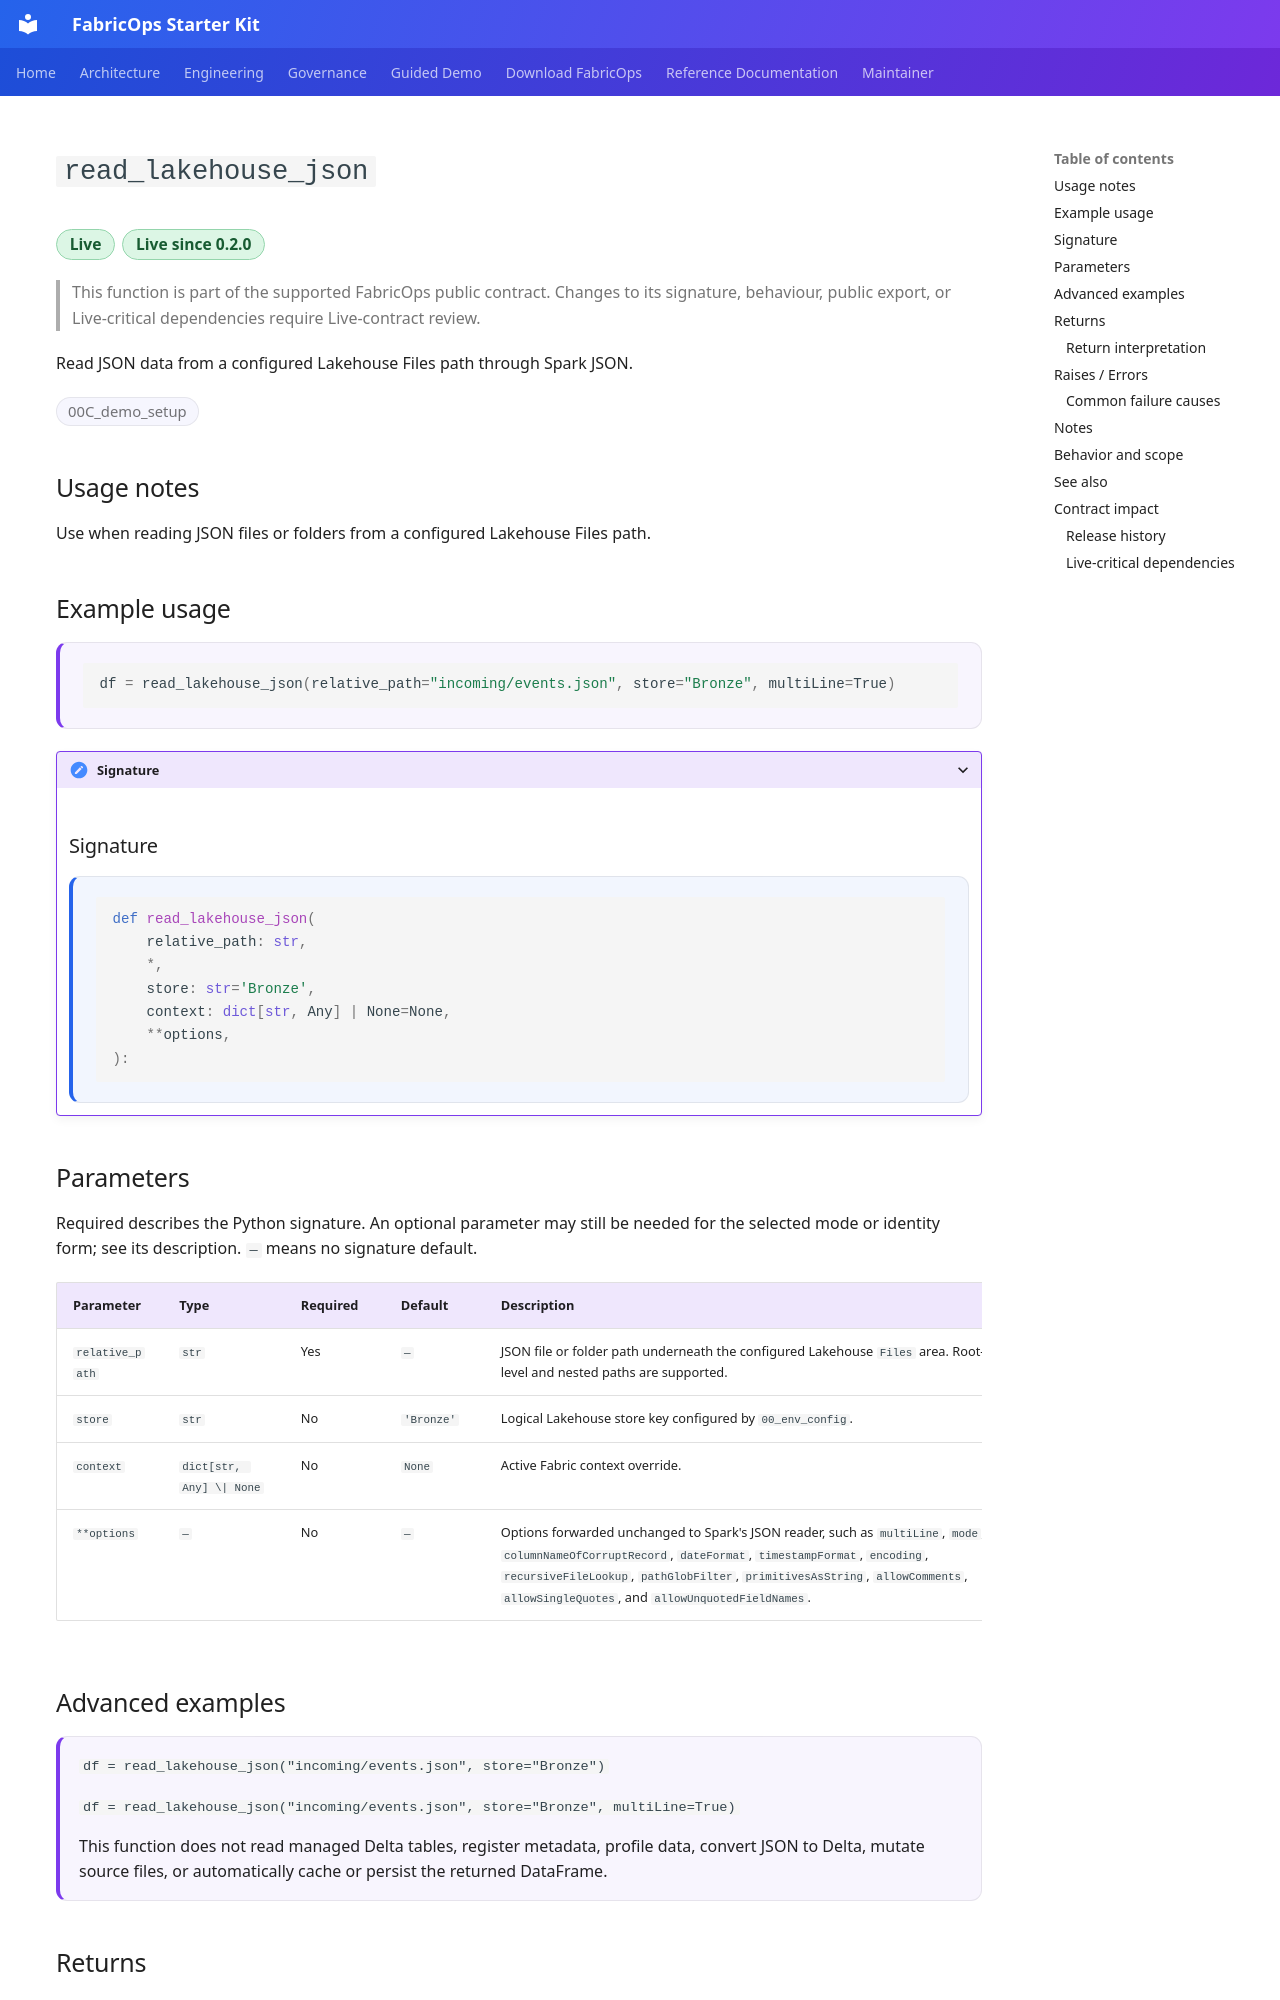

repository: Voycepeh/FabricOps-Starter-Kit · page: api/reference/read_lakehouse_json/index.html · generator: mkdocs

# `read_lakehouse_json`

<p class="reference-catalogue-item-meta reference-catalogue-item-badges reference-lifecycle-badges">
<span class="reference-chip reference-lifecycle-chip reference-lifecycle-live reference-lifecycle-chip-prominent">Live</span>
<span class="reference-chip reference-lifecycle-chip reference-lifecycle-live reference-lifecycle-chip-prominent">Live since 0.2.0</span>
</p>

> This function is part of the supported FabricOps public contract. Changes to its signature, behaviour, public export, or Live-critical dependencies require Live-contract review.

Read JSON data from a configured Lakehouse Files path through Spark JSON.

<p class="reference-catalogue-item-meta reference-catalogue-item-badges">
<span class="reference-chip">00C_demo_setup</span>
</p>

## Usage notes

Use when reading JSON files or folders from a configured Lakehouse Files path.


## Example usage

<div class="reference-example-usage" markdown="1">

```python
df = read_lakehouse_json(relative_path="incoming/events.json", store="Bronze", multiLine=True)
```

</div>


<details class="reference-signature-details" markdown="1">
<summary>Signature</summary>

## Signature

<div class="reference-api-definition" markdown="1">

```python
def read_lakehouse_json(
    relative_path: str,
    *,
    store: str='Bronze',
    context: dict[str, Any] | None=None,
    **options,
):
```

</div>

</details>

## Parameters

Required describes the Python signature. An optional parameter may still be needed for the selected mode or identity form; see its description. `—` means no signature default.

<div class="reference-input-table" markdown="1">

| Parameter | Type | Required | Default | Description |
| --- | --- | --- | --- | --- |
| `relative_path` | `str` | Yes | `—` | JSON file or folder path underneath the configured Lakehouse ``Files`` area. Root-level and nested paths are supported. |
| `store` | `str` | No | `'Bronze'` | Logical Lakehouse store key configured by ``00_env_config``. |
| `context` | `dict[str, Any] \| None` | No | `None` | Active Fabric context override. |
| `**options` | `—` | No | `—` | Options forwarded unchanged to Spark's JSON reader, such as ``multiLine``, ``mode``, ``columnNameOfCorruptRecord``, ``dateFormat``, ``timestampFormat``, ``encoding``, ``recursiveFileLookup``, ``pathGlobFilter``, ``primitivesAsString``, ``allowComments``, ``allowSingleQuotes``, and ``allowUnquotedFieldNames``. |

</div>
